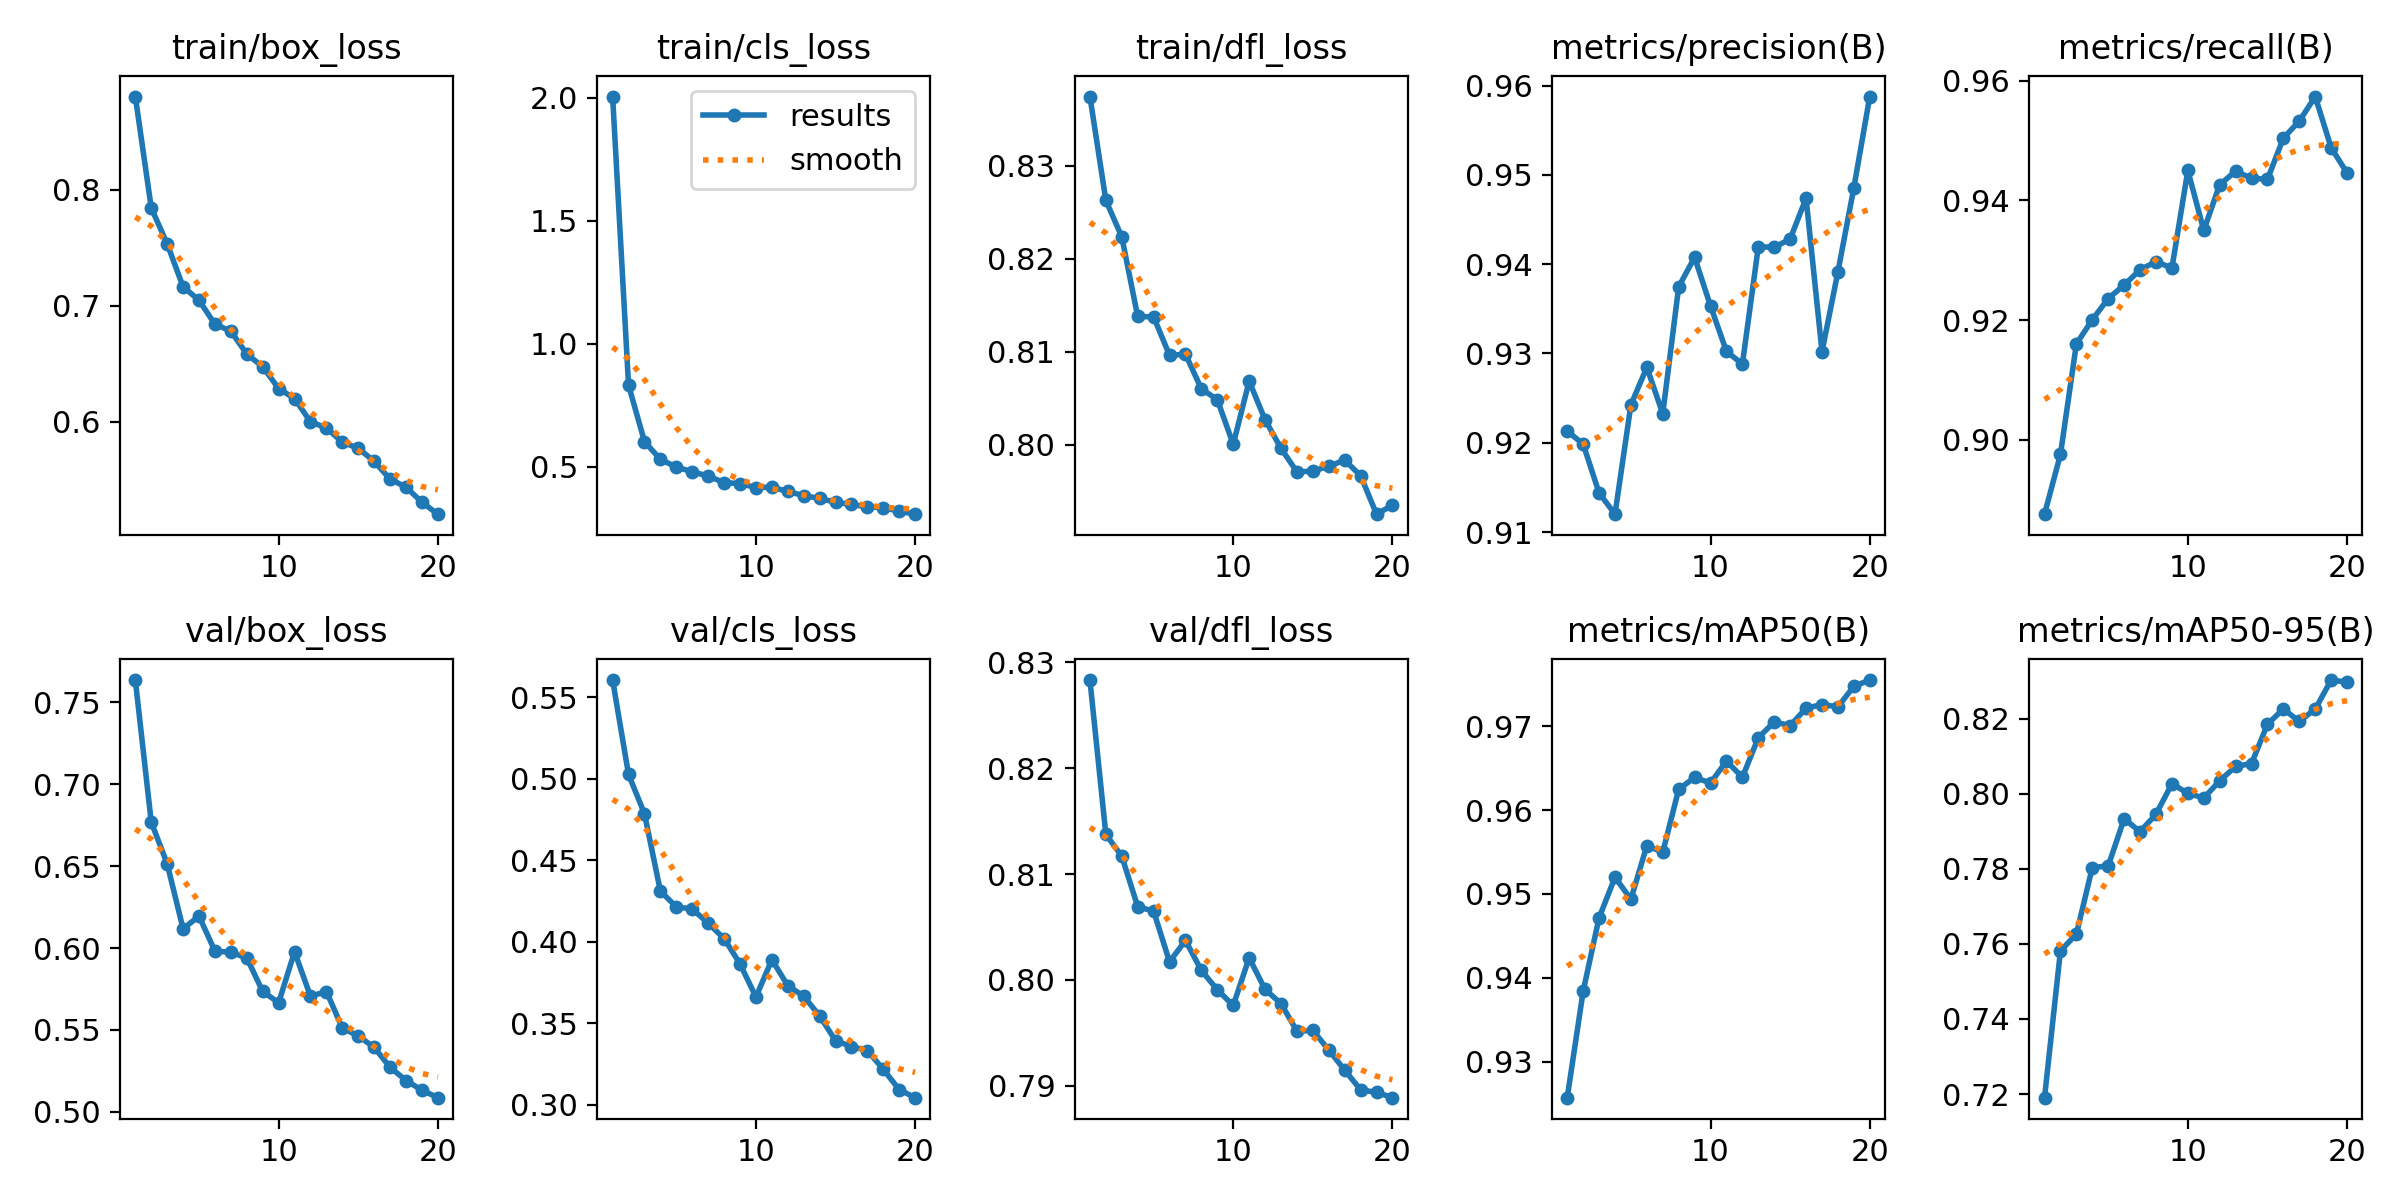

Data behind this chart, as committed beside it:
epoch, time, train/box_loss, train/cls_loss, train/dfl_loss, metrics/precision(B), metrics/recall(B), metrics/mAP50(B), metrics/mAP50-95(B), val/box_loss, val/cls_loss, val/dfl_loss, lr/pg0, lr/pg1, lr/pg2
1, 155.6, 0.8801, 2.005, 0.8375, 0.9213, 0.8875, 0.9257, 0.719, 0.7635, 0.5605, 0.8283, 0.0004755, 0.0004755, 0.0004755
2, 220.6, 0.7842, 0.8321, 0.8263, 0.9199, 0.8975, 0.9384, 0.7582, 0.6768, 0.5026, 0.8137, 0.0009047, 0.0009047, 0.0009047
3, 285.4, 0.7532, 0.6022, 0.8224, 0.9144, 0.916, 0.9472, 0.7626, 0.6514, 0.4785, 0.8117, 0.001287, 0.001287, 0.001287
4, 352.1, 0.7161, 0.5301, 0.8138, 0.912, 0.9201, 0.952, 0.7804, 0.6117, 0.431, 0.8069, 0.001217, 0.001217, 0.001217
5, 417.3, 0.7046, 0.4985, 0.8138, 0.9243, 0.9236, 0.9494, 0.7808, 0.6195, 0.4214, 0.8065, 0.001146, 0.001146, 0.001146
6, 482.2, 0.6839, 0.4795, 0.8096, 0.9284, 0.9259, 0.9558, 0.7934, 0.5981, 0.4201, 0.8017, 0.001075, 0.001075, 0.001075
7, 547.3, 0.6779, 0.462, 0.8098, 0.9233, 0.9284, 0.955, 0.7899, 0.5975, 0.4114, 0.8037, 0.001005, 0.001005, 0.001005
8, 612.6, 0.6582, 0.4351, 0.806, 0.9375, 0.9298, 0.9625, 0.7946, 0.594, 0.402, 0.8009, 0.0009339, 0.0009339, 0.0009339
9, 680.2, 0.6473, 0.4317, 0.8049, 0.9408, 0.9287, 0.9639, 0.8027, 0.5735, 0.3865, 0.7991, 0.0008631, 0.0008631, 0.0008631
10, 745.1, 0.6284, 0.4152, 0.8001, 0.9353, 0.945, 0.9632, 0.8002, 0.5667, 0.3661, 0.7976, 0.0007924, 0.0007924, 0.0007924
11, 818.9, 0.6198, 0.4167, 0.8069, 0.9302, 0.935, 0.9658, 0.7989, 0.5977, 0.389, 0.8021, 0.0007216, 0.0007216, 0.0007216
12, 883.6, 0.5998, 0.3995, 0.8027, 0.9288, 0.9426, 0.9639, 0.8035, 0.5706, 0.3731, 0.7991, 0.0006509, 0.0006509, 0.0006509
13, 945.8, 0.5945, 0.3824, 0.7996, 0.9419, 0.9449, 0.9686, 0.8073, 0.5735, 0.3666, 0.7978, 0.0005802, 0.0005802, 0.0005802
14, 1009, 0.5822, 0.3711, 0.7971, 0.9419, 0.9437, 0.9705, 0.8081, 0.5512, 0.3545, 0.7952, 0.0005094, 0.0005094, 0.0005094
15, 1073, 0.577, 0.3557, 0.7972, 0.9428, 0.9435, 0.9701, 0.8186, 0.5464, 0.3393, 0.7952, 0.0004387, 0.0004387, 0.0004387
16, 1137, 0.5657, 0.3466, 0.7977, 0.9474, 0.9504, 0.9722, 0.8226, 0.5394, 0.3357, 0.7934, 0.000368, 0.000368, 0.000368
17, 1202, 0.5504, 0.3365, 0.7984, 0.9302, 0.9533, 0.9726, 0.8193, 0.5272, 0.3332, 0.7915, 0.0002972, 0.0002972, 0.0002972
18, 1266, 0.5434, 0.3333, 0.7967, 0.9392, 0.9574, 0.9723, 0.8226, 0.5192, 0.3217, 0.7896, 0.0002265, 0.0002265, 0.0002265
19, 1332, 0.5304, 0.3189, 0.7926, 0.9486, 0.9488, 0.9748, 0.8303, 0.5133, 0.3093, 0.7894, 0.0001558, 0.0001558, 0.0001558
20, 1396, 0.5201, 0.307, 0.7935, 0.9588, 0.9446, 0.9755, 0.8298, 0.5087, 0.3044, 0.7889, 8.50255e-05, 8.50255e-05, 8.50255e-05
